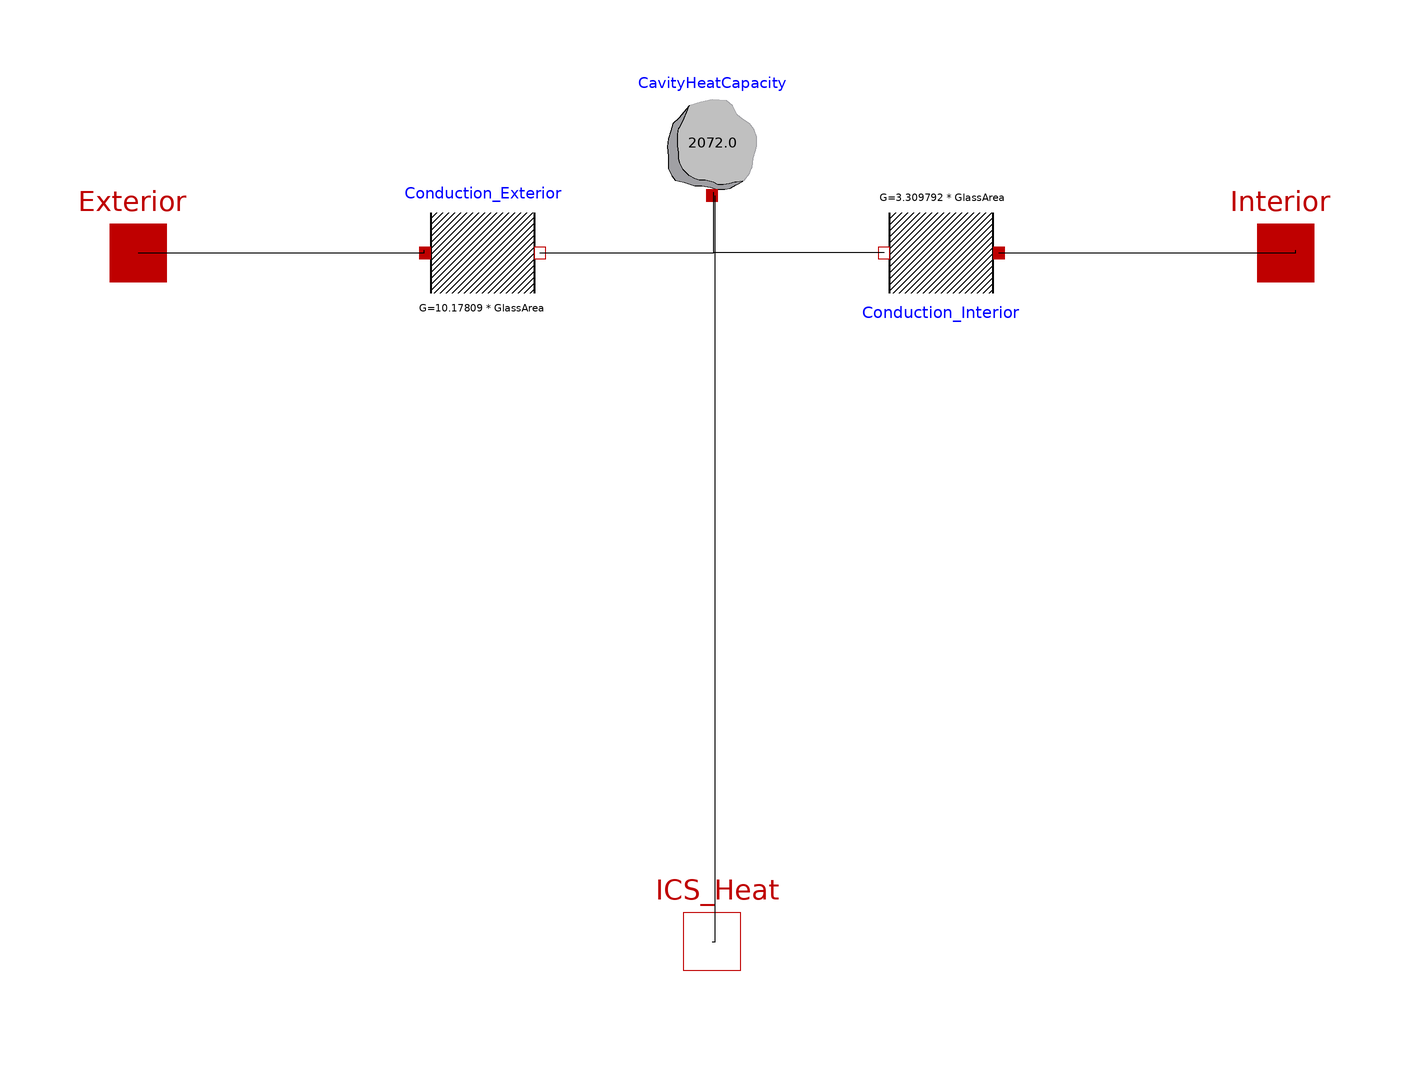

Above is the diagram view of the following Modelica model: its components placed by their Placement annotations and its connect equations drawn as lines.

model CavityHeatBalance
      extends ICSolar.Parameters;
      Modelica.Thermal.HeatTransfer.Components.ThermalConductor Conduction_Exterior(G = 10.17809 * GlassArea) "Lumped Thermal Conduction between Exterior and Cavity" annotation(Placement(visible = true, transformation(origin = {-40, 20}, extent = {{-10, -10}, {10, 10}}, rotation = 0)));
      Modelica.Thermal.HeatTransfer.Interfaces.HeatPort_a Interior annotation(Placement(visible = true, transformation(origin = {100, 20}, extent = {{-10, -10}, {10, 10}}, rotation = 0), iconTransformation(origin = {-100, -40}, extent = {{-10, -10}, {10, 10}}, rotation = 0)));
      Modelica.Thermal.HeatTransfer.Interfaces.HeatPort_a Exterior annotation(Placement(visible = true, transformation(origin = {-100, 20}, extent = {{-10, -10}, {10, 10}}, rotation = 0), iconTransformation(origin = {-100, 60}, extent = {{-10, -10}, {10, 10}}, rotation = 0)));
      Modelica.Thermal.HeatTransfer.Components.HeatCapacitor CavityHeatCapacity(C = 2.072 * 1000) "Includes Air and ICS Components to add to the Heat Capacity of the Cavity" annotation(Placement(visible = true, transformation(origin = {0, 40}, extent = {{-10, -10}, {10, 10}}, rotation = 0)));
      Modelica.Thermal.HeatTransfer.Components.ThermalConductor Conduction_Interior(G = 3.309792 * GlassArea) "Conduction Heat Transfer between Cavity and Interior" annotation(Placement(visible = true, transformation(origin = {40, 20}, extent = {{-10, -10}, {10, 10}}, rotation = 180)));
      Modelica.Thermal.HeatTransfer.Interfaces.HeatPort_b ICS_Heat annotation(Placement(visible = true, transformation(origin = {0, -100}, extent = {{-10, -10}, {10, 10}}, rotation = 0), iconTransformation(origin = {0, -100}, extent = {{-10, -10}, {10, 10}}, rotation = 0)));
    equation
      connect(Conduction_Interior.port_a, Interior) annotation(Line(points = {{50, 20}, {101.78, 20}, {101.78, 20.4748}, {101.78, 20.4748}}));
      connect(ICS_Heat, CavityHeatCapacity.port) annotation(Line(points = {{0, -100}, {0.593472, -100}, {0.593472, 29.9703}, {0.593472, 29.9703}}));
      connect(Conduction_Interior.port_b, CavityHeatCapacity.port) annotation(Line(points = {{30, 20}, {0.296736, 20}, {0.296736, 29.3769}, {0.296736, 29.3769}}));
      connect(Conduction_Exterior.port_b, CavityHeatCapacity.port) annotation(Line(points = {{-30, 20}, {0.296736, 20}, {0.296736, 30.5638}, {0.296736, 30.5638}}));
      connect(Exterior, Conduction_Exterior.port_a) annotation(Line(points = {{-100, 20}, {-50.1484, 20}, {-50.1484, 20.4748}, {-50.1484, 20.4748}}));
      annotation(Diagram(coordinateSystem(extent = {{-100, -100}, {100, 100}}, preserveAspectRatio = true, initialScale = 0.1, grid = {2, 2})), Icon(coordinateSystem(extent = {{-100, -100}, {100, 100}}, preserveAspectRatio = true, initialScale = 0.1, grid = {2, 2}), graphics = {Text(origin = {2.37855, 61.2725}, extent = {{-50.45, 33.98}, {50.45, -33.98}}, textString = "Cavity"), Text(origin = {0.742849, 12.7626}, extent = {{-52.37, 30.56}, {52.37, -30.56}}, textString = "Heat"), Text(origin = {2.22528, -43.7642}, extent = {{-61.28, 22.7}, {61.28, -22.7}}, textString = "Balance")}));
    end CavityHeatBalance;